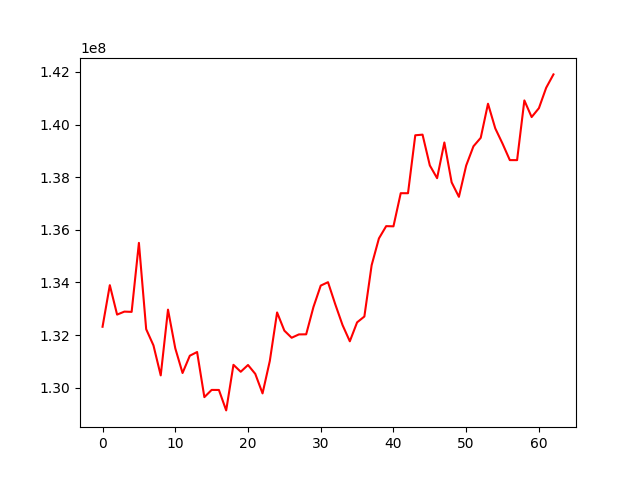

Source data for this figure (header and first rows):
, 0
0, 132313507
1, 133894653
2, 132775953
3, 132889358
4, 132879854
5, 135502226
6, 132221254
7, 131606263
8, 130464784
9, 132964361
10, 131496081
11, 130556284
12, 131213310
13, 131353740
14, 129639230
15, 129913605
16, 129911824
17, 129135256
18, 130867334
19, 130603562
20, 130860760
21, 130523459
22, 129781574
23, 131015933
24, 132857566
25, 132165927
26, 131895968
27, 132023006
28, 132026781
29, 133065358
30, 133878258
31, 134007976
32, 133167073
33, 132377401
34, 131761199
35, 132481161
36, 132703055
37, 134653426
38, 135670382
39, 136137802
40, 136130567
41, 137389825
42, 137388697
43, 139591322
44, 139614958
45, 138445763
46, 137960413
47, 139317710
48, 137802748
49, 137251575
50, 138441022
51, 139172287
52, 139494723
53, 140789666
54, 139852829
55, 139272980
56, 138647665
57, 138646518
58, 140915751
59, 140282938
... 3 more rows
